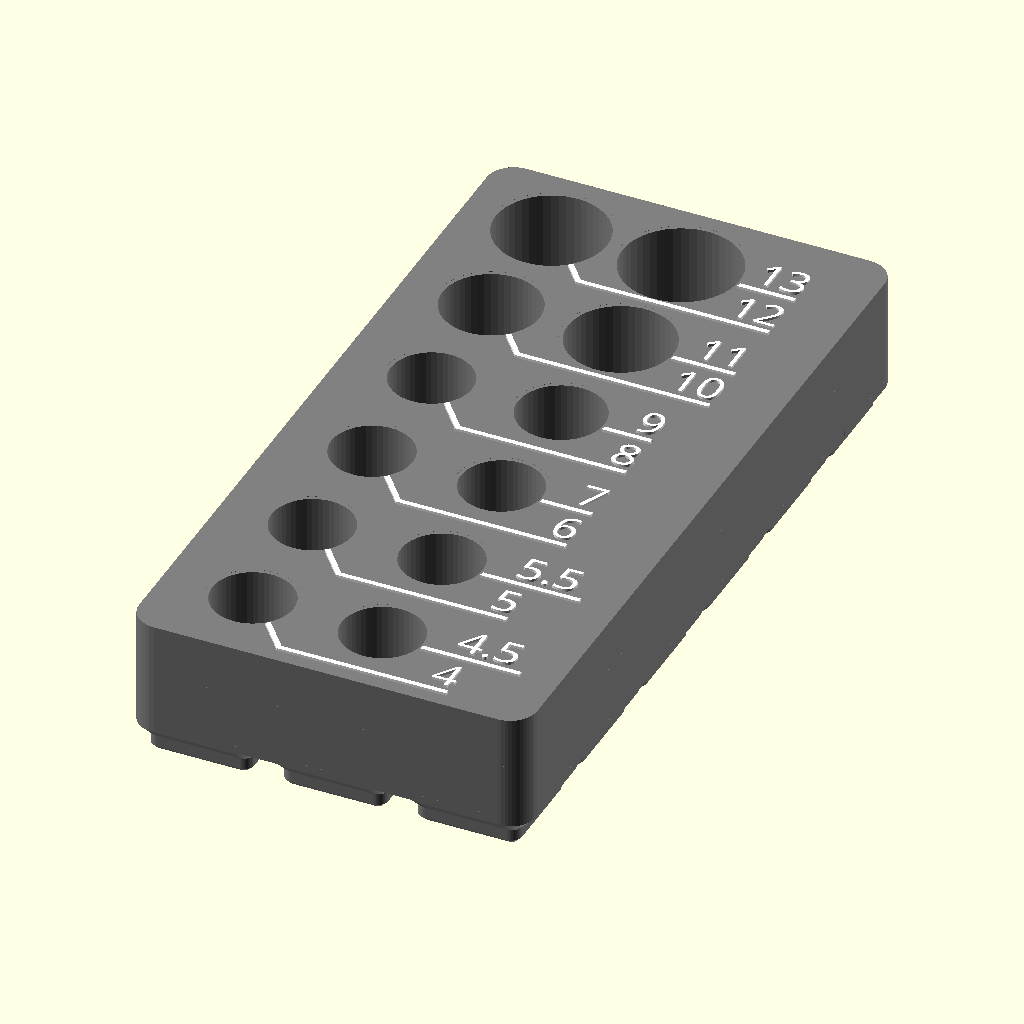
Cell 1 — every parameter at its default value.
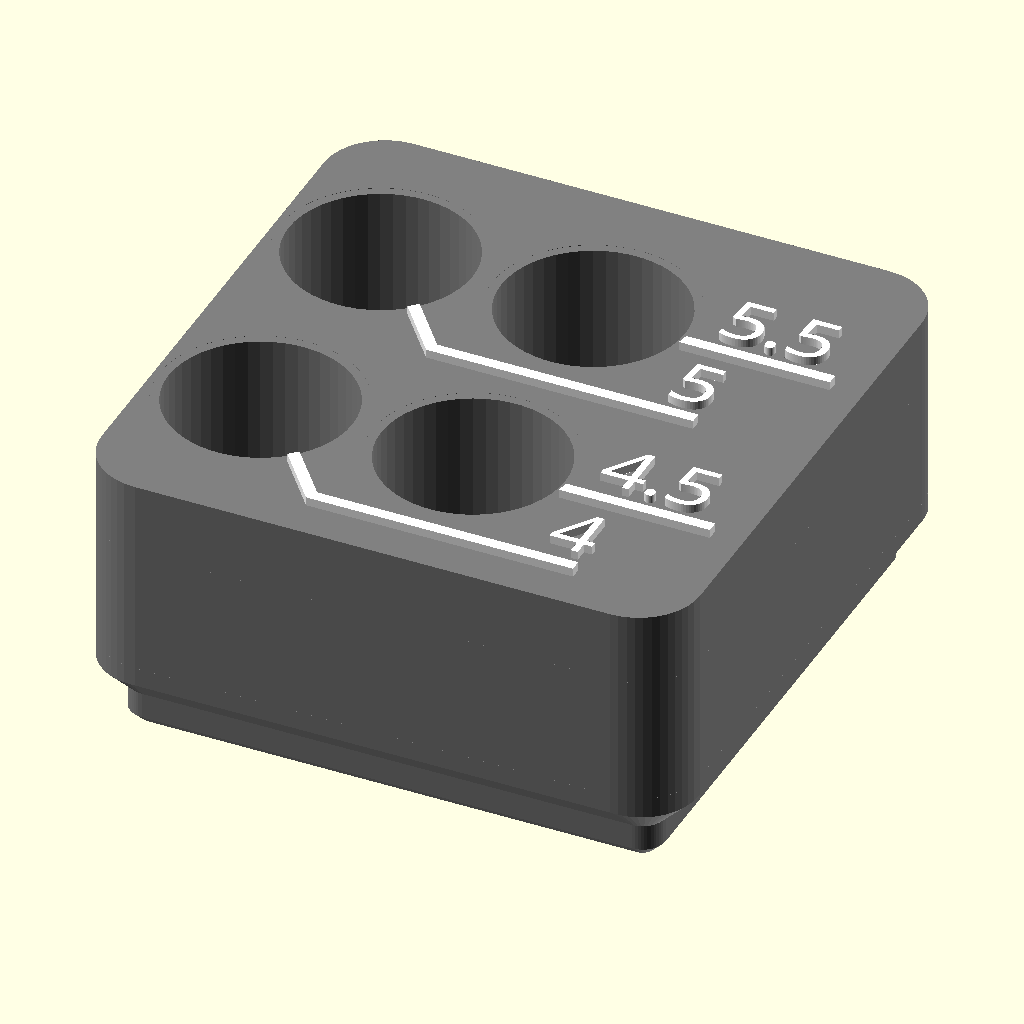
Cell 2 — preset "design default values".
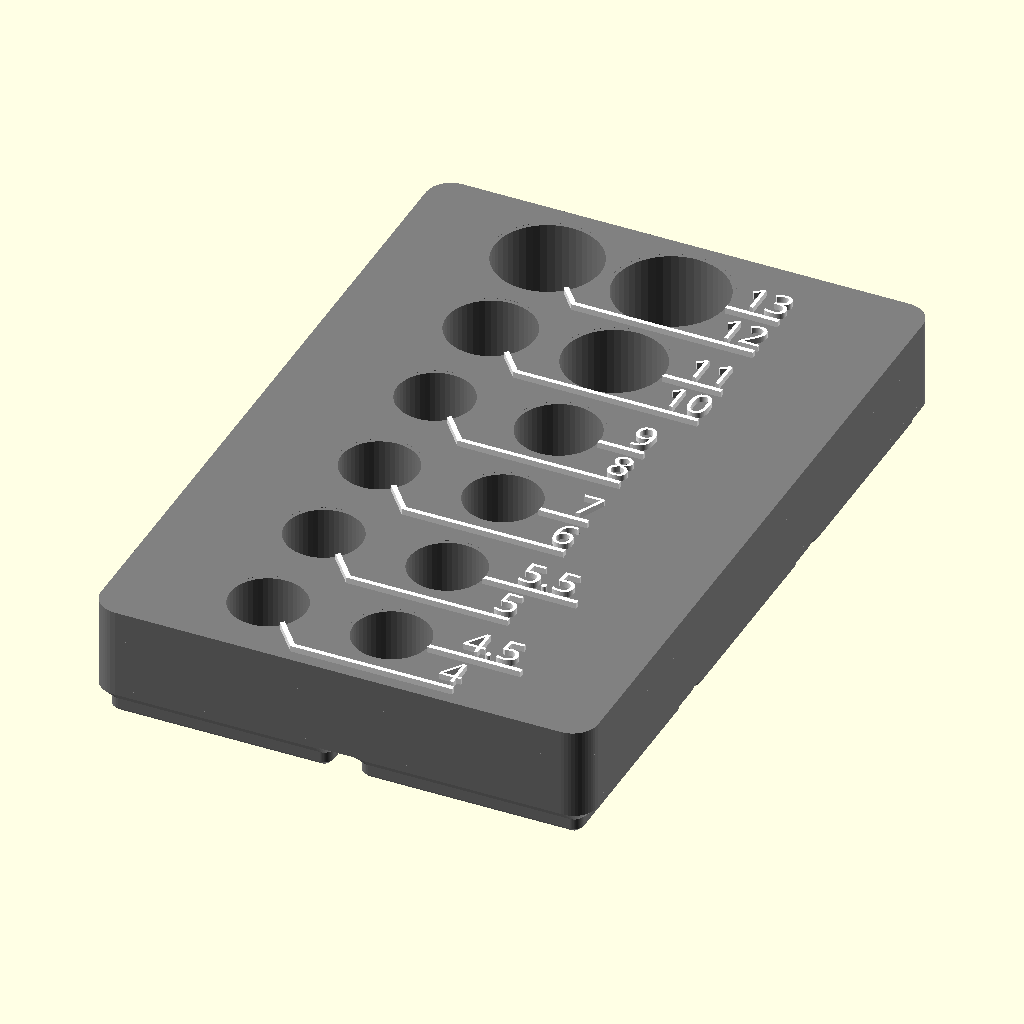
Cell 3: the "mmQuarterInch" preset from the model's presets file.
All cells are drawn from the same view direction (rotation 55°, 0°, 25°, orthographic, colour scheme Cornfield), but the view is re-fitted for each cell, so position and scale can differ between cells as well as the parameter.
OpenSCAD source file sockets13/Metric 1_4dr sockets 1.3.scad:
/*
Basic information:
-This is a file to create visually appealing and space-efficient socket organizers. Enter information in the paratmeters using the customizer - More details below and in the comments for each parameter. 
-Set the number of holes with the slider, and also any hole set to zero diameter will be skipped. 
- I have made a few files with pre-entered data for common sizes and diameters for a given set (1/4" drive metric sockets for example). If using these as a starting point for customization, skip certain holes not in your specific set by setting the diameter to zero. 
-Holes start at bottom left or right (depending on primary label side). So generally you would start with the smallest size and continue to the largest.
-Select demnsioning scheme and then adjust parameters in appropriate section.
    -Gridfinity will fit the selected sockets in the smallest size possible based on the base size selected (I recommend 21mm bosses for this part, which will fit with the 42mm standard gridfinity base)  
    -"Round to Increments" will do similar but no gridfinity base will be built, it will just round the block size to round numbers if desired. Ie. an increment of 25mm. 
    -"Input Exact Size" is exactly as stated. You may have to tweak to make sure everything fits in the size entered. 
-"Text_Primary_Side" Notes:
    -Setting left and right label side also controls Left-to-Right vs       Right-to-Left building of hole pattern. 
    -With 4 columns this only sets order of hole population. "right" builds left to right, bottom to top (with labels on the right). Setting the "Text_Primary_Side" to the left moves labels to the left side and builds the hole pattern from right to left, bottom to top. This works out so that labels will read in the same order as the input list in most cases. 
    -If using 4 wide grid though, pay attention to label output; if you want to read ascending or descending you may have to manually rearrange list. 
-Use other parameters as needed and as described below and in the customizer.

*/

//=============PRIMARY PARAMETERS=============// 


/* [Layout] */

//Turn off holes with this slider or setting a socket's diameter to zero at the end in the socket data sections
Number_of_Holes=12; //[4:1:20]

//How many columns? (2-4, 2 is recommended)
Number_of_Columns=2; //[2:1:4]

//Fits holes together as close as possible vs constant spacing based on largest hole size.
Dynamic_Spacing=true; 


//Labels on left or right side. This Also controls Left-to-Right vs Right-to-Left ordering of holes and location of first hole.
Text_Primary_Side="right"; // ["right", "left"]

//Labels Extruded above block or flush. If flush, it will be hard to see text in preview. If using flush text, export as stl (not .3mf as there is currently a bug) and then split into parts in the slicer. 
Flush_Text=false;

//Depth of socket holes.
Hole_depth = 16; 

//Overall height is depth plus base thickness. 
Min_Base_Thickness=2;

//Socket diameters inputted are actual measured size; this is added as cleance to each hole. 
Hole_Clearance=.75; 

Corner_Radius=4.25; //if gridfinity, force 4.25 corner radius

//Select sizing scheme and then adjust parameters in appropriate section below. (Recommended: Gridfinity or "Round to Increments")
Block_Sizing_Method="Gridfinity"; // ["Gridfinity","Round to Increments","Input Exact Size"]


/* [Block Size - Gridfinity] */
//21mm bases fits in 42mm gridfinity base and will result in less wasted space. 
gridfinity_size= 21;// [21,42]


/* [Block Size - Increments] */
Width_increment=20; //round block width to increments of...
Length_increment=20; //round block length to increments of...


/* [Block Size - Input] */
Input_length=100; //Input desired length.
Input_width=20; //Input desired width.


 
/* [Tune Size] */

//Adds extra vertical spacing between rows. This dimension is hole edge to label line, so it is added twice. 
vert_spacing=.1; 

//Adds extra horizontal spacing between rows.
lateral_spacing=2; 

//Adds extra to block size, if gridfinity or "Round to Increments" sizing, this will not change size until the it reaches the next increment. 
Add_length=0;
//Adds extra to block size...see above.
Add_width=0;


/* [Label Options] */
//Font Size (height in mm)
text_size=5; 




line_thick=.8; //.8

//Text and line depth (recommended 2-3 * layer height)
text_depth=.4; 

//Spacing out from edge of hole to start of text column. (recommend minimum of 3)
Text_space_x=3; 

//Clearance around hole to nearest lines (recommend 0.5-1.5)
line_space=1; 

//If you want to move or rotate the text, enable this and tweak the options in the section below. Most people won't need to touch any of these. 
Enable_Advanced_Text_Options=false; 


/* [Advanced_Text_Options] */

Text_Rotation=0; //[-90:15:90]

shift_text_x=0;

shift_text_y=0;

//Input positive or negative values (Makerworld implementation currently does not support negative, I assume this bug will be fixed at some point.
underline_len_adjust=0;

V_text_align="center";// ["bottom", "center", "top"] 

H_text_align="center";// ["left", "center", "right"] 

Shift_Pattern_x=0;
Shift_Pattern_y=0;





//1/4" metric
/* [Socket data 1-4] */
Hole_1_Diameter=12;
Label_1="4"; 
Hole_2_Diameter=12;
Label_2="4.5"; 
Hole_3_Diameter=12;
Label_3="5"; 
Hole_4_Diameter=12;
Label_4="5.5"; 
/* [Socket data 5-8] */
Hole_5_Diameter=12;
Label_5="6"; 
Hole_6_Diameter=12;
Label_6="7"; 
Hole_7_Diameter=12;
Label_7="8"; 
Hole_8_Diameter=12.8;
Label_8="9";
/* [Sockets data 9-12] */
Hole_9_Diameter=14.5;
Label_9="10"; 
Hole_10_Diameter=15.8;
Label_10="11"; 
Hole_11_Diameter=16.7;
Label_11="12"; 
Hole_12_Diameter=17.6;
Label_12="13"; 
/* [Socket data 13-16] */
Hole_13_Diameter=19.8;
Label_13="14"; 
Hole_14_Diameter=21;
Label_14="15"; 
Hole_15_Diameter=0;
Label_15="15"; 
Hole_16_Diameter=0;
Label_16="16"; 
/* [Socket data 16-20] */
Hole_17_Diameter=0;
Label_17="17"; 
Hole_18_Diameter=0;
Label_18="18"; 
Hole_19_Diameter=0;
Label_19="19"; 
Hole_20_Diameter=0;
Label_20="20"; 




    
    


//=============Secondary Parameters (left off of customizer settings) =============//
{
line_angle_multiplier=.5; //affects angle of line, is a muliplier on diamter, .5 to 1 is ideal
wall_clearance=.5;
text_gap=.01; //to create seperate bodies
//Font="Arial:style=Bold";
Font="Ubuntu Sans:style=ExtraBold";
DIY_Bold=0.0;  //Offset text to make thicker 
line_width_multiplier=text_size*.75; //Length of text Underline, might have to be tweaked with different fonts.
visual_clearance=0.01;  //for scad quick rendering 

$fa = 8;
$fs = 0.25;
$fn=50;

}


{//=============Setup and Determine Conditional Variables
holes0=[ 
[Hole_1_Diameter,Label_1] ,[Hole_2_Diameter,Label_2],
[Hole_3_Diameter,Label_3],[Hole_4_Diameter,Label_4],

[Hole_5_Diameter,Label_5],[Hole_6_Diameter,Label_6],
[Hole_7_Diameter,Label_7],[Hole_8_Diameter,Label_8],

[Hole_9_Diameter,Label_9],[Hole_10_Diameter,Label_10],
[Hole_11_Diameter,Label_11],[Hole_12_Diameter,Label_12],

[Hole_13_Diameter,Label_13],[Hole_14_Diameter,Label_14],
[Hole_15_Diameter,Label_15],[Hole_16_Diameter,Label_16],

[Hole_17_Diameter,Label_17],[Hole_18_Diameter,Label_18],
[Hole_19_Diameter,Label_19],[Hole_20_Diameter,Label_20],
    ];
    
    
    
    
    
//first pass to remove any with zero diam
holes1=[for (a=[0:len(holes0)-1]) if (holes0[a][0]!=0) holes0[a]];
//second pass for quick layout by setting max number
holes=[for (b=[0:len(holes1)-1]) if (b<Number_of_Holes) holes1[b]];

//echo(holes);


Vtext= Enable_Advanced_Text_Options==true ? V_text_align:"bottom";
Rot_text= Enable_Advanced_Text_Options==true ? Text_Rotation:0;
flush_text_adjust= Flush_Text==true? -text_depth:0;
text_adjust= Enable_Advanced_Text_Options==true ? [shift_text_x,shift_text_y,0]:[0,0,0];
underline= Enable_Advanced_Text_Options==true ? true:false;

Shift_x=Enable_Advanced_Text_Options==true ? Shift_Pattern_x:0;
Shift_y=Enable_Advanced_Text_Options==true ? Shift_Pattern_y:0;

block_height=Hole_depth+Min_Base_Thickness;

Enable_Gridfinity_Base= Block_Sizing_Method=="Gridfinity" ? true:false; //
x_increment= Enable_Gridfinity_Base==true ? gridfinity_size:Width_increment  ;
y_increment= Enable_Gridfinity_Base==true ? gridfinity_size:Length_increment;

patternx=Number_of_Columns; //[2:1:4]

block_radius= Enable_Gridfinity_Base==true ? 4.25:Corner_Radius  ;

max_dia= max([for(a=[0:len(holes)-1]) holes[a][0]]); //max dia used for lateral spacing
max_label_length= max([for(a=[0:len(holes)-1]) len(holes[a][1])]);

minimum_spacing=(text_size*2+line_space*4 + line_thick*2)*1.1;

spacing_adder_y=line_space*2+line_thick+vert_spacing;

patterny=ceil(len(holes)/patternx);
pattern_grid=[patternx,patterny];
spacing_grid=[max_dia+lateral_spacing+Hole_Clearance,max_dia+spacing_adder_y+Hole_Clearance];

text_column_r=(patternx-1)*(max_dia+lateral_spacing)+(max_dia/2+Text_space_x); 
text_column_l=-(max_dia/2+Text_space_x);

text_column_p= Text_Primary_Side=="right"? text_column_r:text_column_l;
text_column_s= Text_Primary_Side=="right"? text_column_l:text_column_r;
l_r= Text_Primary_Side=="right" ? 0:-1; 

static_text_offset_low=-max_dia/2; //dynamic values are based on max hole size in row
static_text_offset_high=0; //dynamic values are based on max hole size in row

data=create_data(holes);

//label info for determining overall size
num_labels= patternx==2 ? 1:2;
left_label= patternx==2 && Text_Primary_Side=="right" ? 0:1;

//x overall size and center
x_total=(max_dia+Hole_Clearance+lateral_spacing)*(patternx-1) + max_dia+Hole_Clearance + num_labels*(Text_space_x+max_label_length*line_width_multiplier)+Add_width+.5;
x_min=(max_dia+Hole_Clearance)/2+(left_label)*(Text_space_x+max_label_length*line_width_multiplier)+Add_width/2+.25;
x_center=x_total/2-x_min+Shift_x;

//x_center=x_total/2-x_min+Shift_x;

//y overall size and center
//y minus is unerline point 2y/3y
first_hole_data=data[0];
first_row_max_dia= first_hole_data[2] >= minimum_spacing ? first_hole_data[2] : minimum_spacing;
y_min= Dynamic_Spacing==true ?
    -first_row_max_dia/2-line_space-line_thick -Add_length/2: -max_dia/2-line_space-line_thick-Add_length/2;

//y plus is top row center position + half max diam of that row (data[-1])
last_hole_data=data[len(data)-1];
y_max= Dynamic_Spacing==true ? 
    center_pos(last_hole_data[3],data)[1]+(last_hole_data[2]+Hole_Clearance)/2+line_space+Add_length/2
    : center_pos(last_hole_data[3],data)[1]+(max_dia +Hole_Clearance)/2+line_space+Add_length/2;

y_total=y_max-y_min;
y_center=(y_total)/2+Shift_y;

//applying overall size to different sizing methods
grid_y_reqd=ceil(y_total/y_increment);
gridy = grid_y_reqd; //have to input number not formula into gridfinity modules

grid_x_reqd=ceil(x_total/x_increment);
gridx = grid_x_reqd;//have to input number not formula into gridfinity modules

echo(gridx);

block_x= Block_Sizing_Method=="Input Exact Size" ? Input_width:grid_x_reqd*x_increment-wall_clearance ;
block_y= Block_Sizing_Method=="Input Exact Size" ? Input_length:grid_y_reqd*y_increment-wall_clearance ;

if (Block_Sizing_Method=="Input Exact Size")
    assert(Input_length>2*Corner_Radius, "Input size too small or radius too large");
    assert(Input_width>2*Corner_Radius, "Input size too small or radius too large");

}

//===RUN===

//build base block
color("grey")
difference(){
    base_block();    
    translate([0,0,-visual_clearance])
        labels (data,text_gap,text_depth+visual_clearance*2); //this step is removing label area from the base block, offset some to create gap
    sockets(data); 
}
//add back labels
    difference(){
        color("white")
        labels (data,0,text_depth);
        color("grey")
        sockets(data);
    }



{//===FUNCTIONS AND MODULES===
module base_block(){
color("DimGray",1.0) 
    union(){
    linear_extrude(height=block_height)
        rounded_block_2d(block_x,block_y,block_radius);
    if (Enable_Gridfinity_Base==true)
        color("DimGray",1.0)         
                GF_Base(grid_x_reqd, grid_y_reqd, gridfinity_size);
    }
}

module labels(dat,gap,h){
    translate([-x_center,-y_center-y_min,(block_height)]){
        for (i =[0:len(dat)-1]) {
                translate(text_adjust)
                    translate([textpos_x(dat[i]),textpos_y(dat[i]),flush_text_adjust])
                        translate([0,center_pos(dat[i][3],dat)[1],0])
                            rotate([0,0,Rot_text])
                                text_label(dat,gap,i,h);
                translate([0,0,flush_text_adjust])
                    label_line(center_pos(dat[i][3],dat),textpos_x(dat[i]),textpos_y(dat[i]),dat[i],gap,h);
    }}}


module sockets (dat){
    translate([-x_center,-y_center-y_min,(block_height)]){ 
        for (i =[0:len(dat)-1]) 
                translate(concat(center_pos(dat[i][3],dat),-Hole_depth))
                    union(){
                    cylinder(Hole_depth,d=dat[i][0]+Hole_Clearance);
                    translate([0,0,Hole_depth-visual_clearance])
                        cylinder(text_depth+visual_clearance*2,d=(dat[i][0]+line_space*2));
    }}}
    
module rounded_block_2d(length, width,radius)
        offset(radius)
            offset(-radius)
                square([length, width],center=true);
                
module rounded_block_3d(length, width, radius, height)
        linear_extrude(height)
            rounded_block_2d (length, width, radius);
                
    
module text_label(dat,gap,j,hh){
    linear_extrude(hh)
        offset(r=gap)
            offset(r=DIY_Bold)
                text(dat[j][1], size=text_size, valign=Vtext, halign=text_align(textpos_x(data[j])), font=Font);
    }
            
module label_line (center,text_x, text_y,hole_data,gap,hhh){
    x=center[0];
    y=center[1];

    underline_len_default=line_width_multiplier*len(hole_data[1]);
    dir= text_x == text_column_l ? -1:1;
   
    point2d=[x+hole_data[2]*line_angle_multiplier*dir,y+text_y-line_space-line_thick];
    point2u_y=y+text_y-line_space-line_thick;
    point2u=[text_x,point2u_y];
    point2= textpos_y(hole_data)>0 ? point2u:point2d;
      
    point3= Enable_Advanced_Text_Options==false ? [text_x+underline_len_default*dir,point2[1]] : [text_x+underline_len_adjust*dir,point2[1]];
    point4=[point3[0],point3[1]+line_thick];
    
    point5=[point2[0]+line_thick*line_angle_multiplier*dir,point2[1]+line_thick];
    
    point1= textpos_y(hole_data)<0 ? [x,y]: [x,point2u_y]; 
    point6=[point1[0]+line_thick*line_angle_multiplier*dir,point1[1]+line_thick];

    
    points=[point1,point2,point3,point4,point5,point6];
//    echo(points)
    
    linear_extrude(height=hhh)
        offset(r=gap)
            polygon (points);
}
    
function create_data(hl)=
//data=(dia),(label),(max dia in row),(grid pos),
   [for (a =[0:len(hl)-1]) 
       [hl[a][0], hl[a][1],
            //over comlicated way to get max diam in current row 
            max(concat([for (i =[a:a+patternx-1])  //max of relevant numbers from below
                grid_pos(pattern_grid,a)[1]!=grid_pos(pattern_grid,i)[1] ? //if not in same y row OR over max number of holes from slider, give 0
                    0 : 
                        hl[i][0]==undef ? 
                            0: 
                                hl[i][0]>=minimum_spacing ?   //then comepare diam to min dynamic spacing 
                                    hl[i][0] : minimum_spacing                 
                    ])), 
            grid_pos(pattern_grid,a),
            ]];

function textpos_x (hole_data)=
    patternx==2 ?  
        text_column_p
        
    : patternx==3  && Text_Primary_Side=="right" ?
        hole_data[3][0]==0 ? text_column_l : text_column_r
    : patternx==3 && Text_Primary_Side=="left" ? 
        hole_data[3][0]>=1 ? text_column_l : text_column_r       
        
    : patternx==4 ?
        hole_data[3][0]<=1 ? text_column_s : text_column_p
        :0;

function text_align(posx)= //"left" or "right" depending on side where labels are, for alignment not pos
            Enable_Advanced_Text_Options==true ?
                H_text_align
                : posx==text_column_l ? "right" : "left"         
            ;


    
function textpos_y(hole_data)=

    patternx==2 ? 
        hole_data[3][0]==0 ? text_offset_low(hole_data) : text_offset_high(hole_data)

        
    : patternx==3  && Text_Primary_Side=="right" ?
        hole_data[3][0]<=1 ? text_offset_low(hole_data) : text_offset_high(hole_data)
    : patternx==3  && Text_Primary_Side=="left" ?
        hole_data[3][0]<=1 ? text_offset_low(hole_data) : text_offset_high(hole_data)   
        
    : patternx==4 ?
        hole_data[3][0]==1 || hole_data[3][0]==2 ? text_offset_low(hole_data) : text_offset_high(hole_data)
        :0;
        
function text_offset_high (hole_data)=
    Dynamic_Spacing==true ? 
//        hole_data[2]/2-text_size/2: static_text_offset_high; //old formula, label at top of hole
        (hole_data[2]/2 +(-hole_data[2]/2))/2 : static_text_offset_high; //new, label centered
        
function text_offset_low (hole_data)=
    Dynamic_Spacing==true ? 
        -hole_data[2]/2: static_text_offset_low;



function grid_pos (pattern, current_pos)=
    [current_pos < pattern[0]-1 ? //column number
        current_pos:(current_pos)-floor(current_pos/pattern[0])*pattern[0], //column number logic to go 0:max 
    
    floor(current_pos/pattern[0]), //row number
    ]; 

function center_pos (grid_pos,list)= //center of each hole
   Dynamic_Spacing==true ?
        [abs(grid_pos[0]+l_r*(patternx-1))*spacing_grid[0],  
            
            
            //y center 
            grid_pos[1]==0 
                ? 0
                : //if true, do dynamic spacing for everything except first row  y
                Sum(concat([for (b =[grid_pos[1]:-1:0]) (list[b*patternx][2]+spacing_adder_y)],(-list[grid_pos[1]*patternx][2]-spacing_adder_y)/2,(-list[0][2]-spacing_adder_y)/2))] //addition of ypos times that row's largest dia, then minus half for first and last row. 
        : [abs(grid_pos[0]+l_r*(patternx-1))*spacing_grid[0],grid_pos[1]*spacing_grid[1]]; //if false, static spacing y
 

//sum function from here: https://www.reddit.com/r/openscad/comments/j5v5pp/sumlist/    
function SubSum(x=0,Index=0)=x[Index]+((Index<=0)?0:SubSum(x=x,Index=Index-1));
function Sum(x)=SubSum(x=x,Index=len(x)-1);
}


//Gridfinity constants adapted from Kennetek's gridfinity utility (https://www.printables.com/model/274917-gridfinity-rebuilt-in-openscad)
// height of the base
h_base = 5;     
// outside rounded radius of bin
r_base = 4;     
// lower base chamfer "radius"
r_c1 = 0.8;     
// upper base chamfer "radius"
r_c2 = 2.4; 
// outside radii 1
//r_fo1 = 8.5;    
// outside radii 2
r_fo2 = 3.2;
// outside radii 3
r_fo3 = 1.6; 
// bottom thiccness of bin
h_bot = 2.2; 

clearance_big=0.5; //clearance applied to full block
clearance_small=clearance_big/10; //clearance applied to small bosses
clearance_xsmall=clearance_small/10;

module GF_Base(x_bosses, y_bosses, gf_unit) {
    xtot = x_bosses*gf_unit-clearance_big;
    ytot = y_bosses*gf_unit-clearance_big;
    intersection(){
        translate([0,0,-h_base-1])
                rounded_block_3d(xtot+clearance_xsmall, ytot+clearance_xsmall,block_radius+0.001,   h_base+h_bot/2*10);
        linear_pattern(x_bosses, y_bosses, gf_unit) 
        GF_boss(gf_unit);
    }
}

module GF_boss(l) { 
    xsize = l-clearance_small; 
    ysize = l-clearance_small; 
    mirror([0,0,1])
    union() {
        hull() {
            rounded_block_3d(xsize-2*r_c2-2*r_c1, ysize-2*r_c2-2*r_c1,  r_fo3/2, h_base);
            rounded_block_3d(xsize-2*r_c2, ysize-2*r_c2, r_fo2/2, h_base-r_c1);
        }
        hull() {
            rounded_block_3d(xsize-2*r_c2, ysize-2*r_c2, r_fo2/2,r_c2);
            translate([0,0,-h_bot/2])
                rounded_block_3d(xsize, ysize, block_radius, h_bot/2);
            }
    }
}

module linear_pattern(qtyx, qtyy, spacing) {
    translate([-(qtyx-1)*spacing/2,-(qtyy-1)*spacing/2,0])
    for (i = [1:ceil(qtyx)])
        for (j = [1:ceil(qtyy)])
            translate([(i-1)*spacing,(j-1)*spacing,0]) 
            children();
}
Parameter table extracted from the source (name, type, default, range or options):
Number_of_Holes: number, default 12, range 4 to 20, step 1
Number_of_Columns: number, default 2, range 2 to 4, step 1
Dynamic_Spacing: bool, default true
Text_Primary_Side: string, default "right", options "right", "left"
Flush_Text: bool, default false
Hole_depth: number, default 16
Min_Base_Thickness: number, default 2
Hole_Clearance: number, default 0.75
Corner_Radius: number, default 4.25
Block_Sizing_Method: string, default "Gridfinity", options "Gridfinity", "Round to Increments", "Input Exact Size"
gridfinity_size: number, default 21, options 21, 42
Width_increment: number, default 20
Length_increment: number, default 20
Input_length: number, default 100
Input_width: number, default 20
vert_spacing: number, default 0.1
lateral_spacing: number, default 2
Add_length: number, default 0
Add_width: number, default 0
text_size: number, default 5
line_thick: number, default 0.8
text_depth: number, default 0.4
Text_space_x: number, default 3
line_space: number, default 1
Enable_Advanced_Text_Options: bool, default false
Text_Rotation: number, default 0, range -90 to 90, step 15
shift_text_x: number, default 0
shift_text_y: number, default 0
underline_len_adjust: number, default 0
V_text_align: string, default "center", options "bottom", "center", "top"
H_text_align: string, default "center", options "left", "center", "right"
Shift_Pattern_x: number, default 0
Shift_Pattern_y: number, default 0
Hole_1_Diameter: number, default 12
Label_1: string, default "4"
Hole_2_Diameter: number, default 12
Label_2: string, default "4.5"
Hole_3_Diameter: number, default 12
Label_3: string, default "5"
Hole_4_Diameter: number, default 12
Label_4: string, default "5.5"
Hole_5_Diameter: number, default 12
Label_5: string, default "6"
Hole_6_Diameter: number, default 12
Label_6: string, default "7"
Hole_7_Diameter: number, default 12
Label_7: string, default "8"
Hole_8_Diameter: number, default 12.8
Label_8: string, default "9"
Hole_9_Diameter: number, default 14.5
Label_9: string, default "10"
Hole_10_Diameter: number, default 15.8
Label_10: string, default "11"
Hole_11_Diameter: number, default 16.7
Label_11: string, default "12"
Hole_12_Diameter: number, default 17.6
Label_12: string, default "13"
Hole_13_Diameter: number, default 19.8
Label_13: string, default "14"
Hole_14_Diameter: number, default 21
Label_14: string, default "15"
Hole_15_Diameter: number, default 0
Label_15: string, default "15"
Hole_16_Diameter: number, default 0
